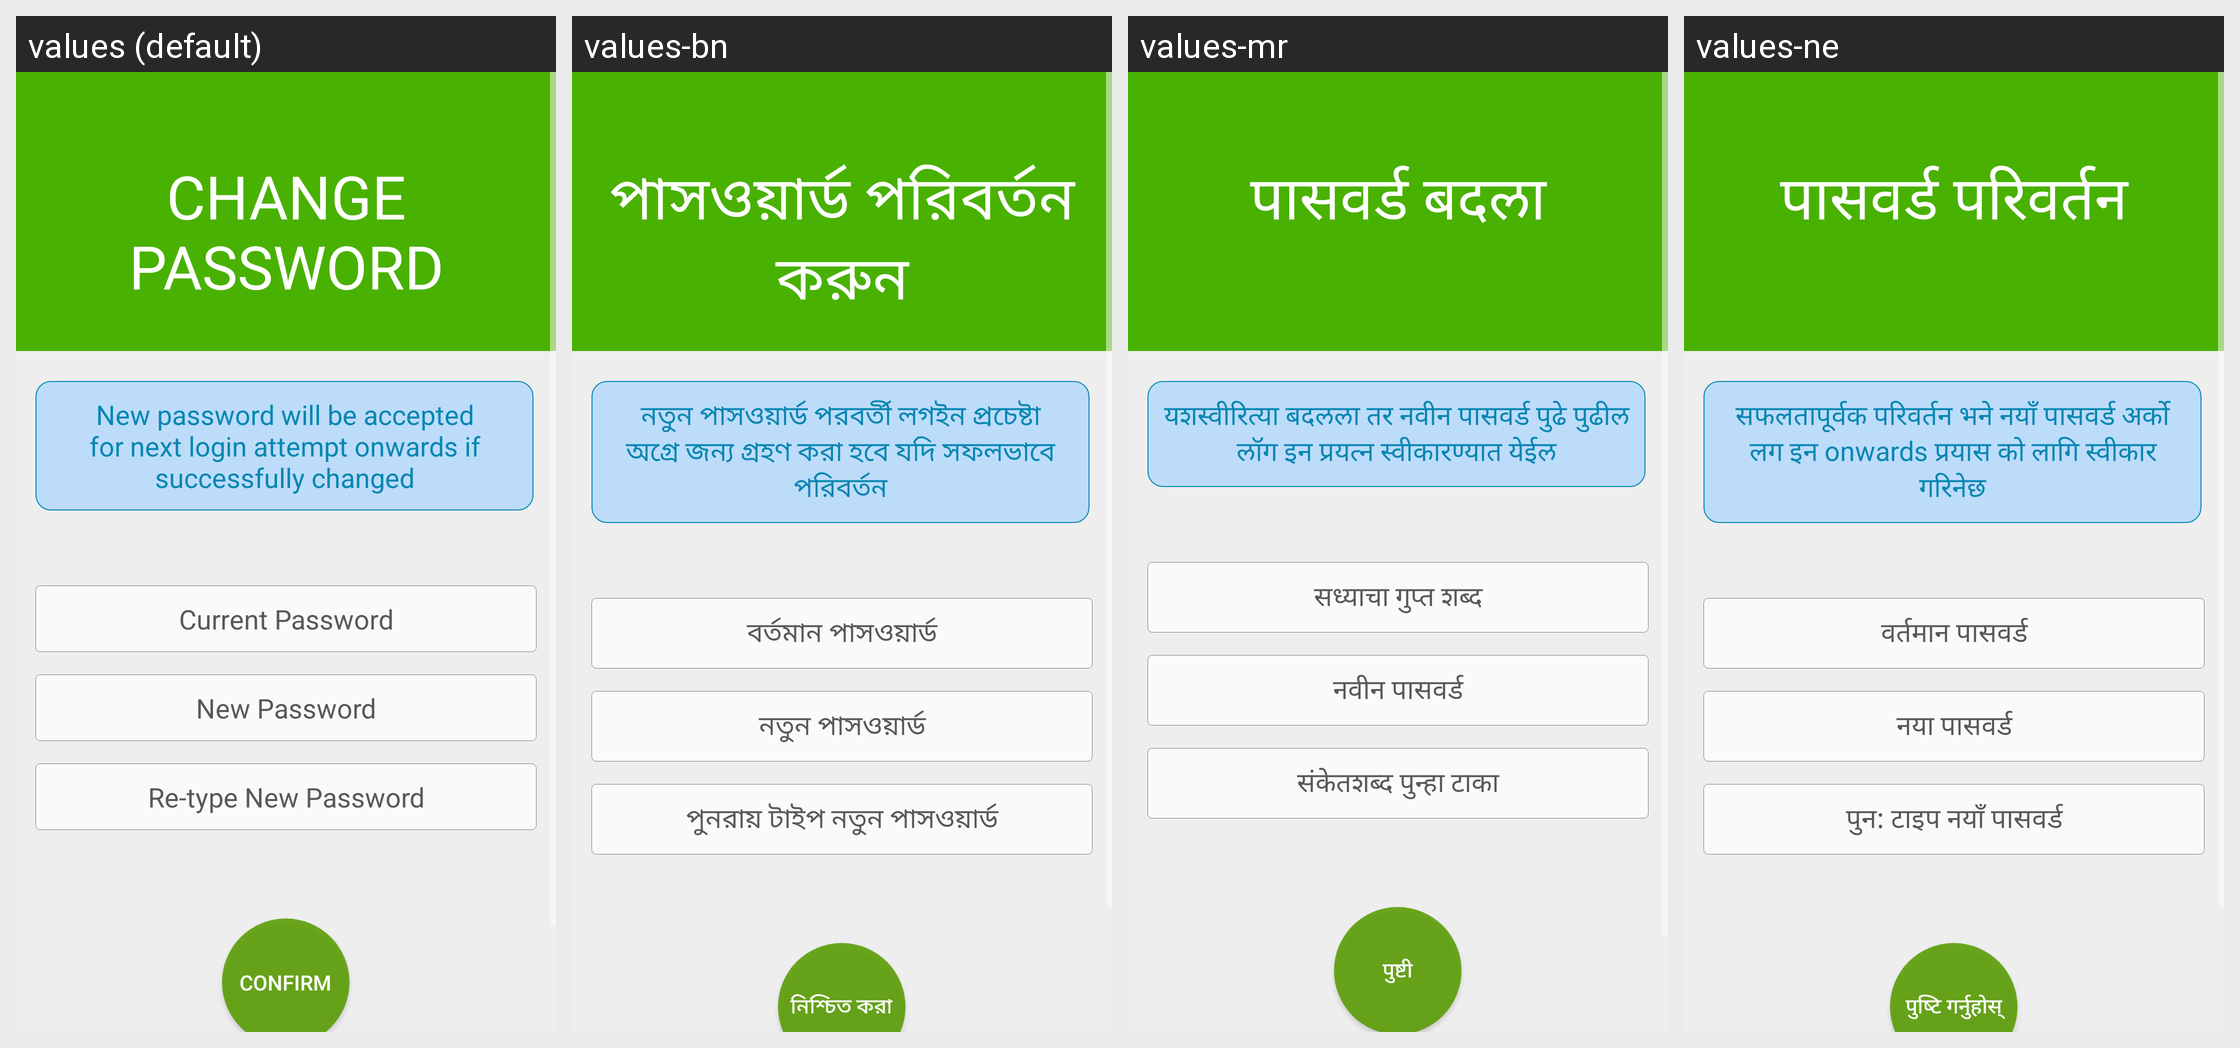

Translations of the strings shown on this Android screen, per locale in the grid:
Android screen res/layout/changepassword.xml rendered under 4 locales, left to right: values (default), values-bn, values-mr, values-ne. Device: Nexus 5 (rendered at 1080×1920; each locale shown at half size, 540×960, under a caption strip naming it); theme AppTheme.
Other locales in the repository, not shown: values-en, values-gu, values-hi, values-kn, values-ml, values-pa, values-sd, values-ta, values-te, values-ur.
Strings drawn on this screen, with the default value and each locale's value (text and hints the layout hard-codes, and strings that could not be matched under every locale, appear in the picture but are not listed):

changepassword_1
  values: Change Password
  values-bn: পাসওয়ার্ড পরিবর্তন করুন
  values-mr: पासवर्ड बदला
  values-ne: पासवर्ड परिवर्तन

changepassword_2
  values: New password will be accepted for next login attempt onwards if successfully changed
  values-bn: নতুন পাসওয়ার্ড পরবর্তী লগইন প্রচেষ্টা অগ্রে জন্য গ্রহণ করা হবে যদি সফলভাবে পরিবর্তন
  values-mr: यशस्वीरित्या बदलला तर नवीन पासवर्ड पुढे पुढील लॉग इन प्रयत्न स्वीकारण्यात येईल
  values-ne: सफलतापूर्वक परिवर्तन भने नयाँ पासवर्ड अर्को लग इन onwards प्रयास को लागि स्वीकार गरिनेछ

changepassword_3
  values: Current Password
  values-bn: বর্তমান পাসওয়ার্ড
  values-mr: सध्याचा गुप्त शब्द
  values-ne: वर्तमान पासवर्ड

changepassword_4
  values: New Password
  values-bn: নতুন পাসওয়ার্ড
  values-mr: नवीन पासवर्ड
  values-ne: नया पासवर्ड

changepassword_5
  values: Re-type New Password
  values-bn: পুনরায় টাইপ নতুন পাসওয়ার্ড
  values-mr: संकेतशब्द पुन्हा टाका
  values-ne: पुन: टाइप नयाँ पासवर्ड

changepassword_6
  values: Confirm
  values-bn: নিশ্চিত করা
  values-mr: पुष्टी
  values-ne: पुष्टि गर्नुहोस्
